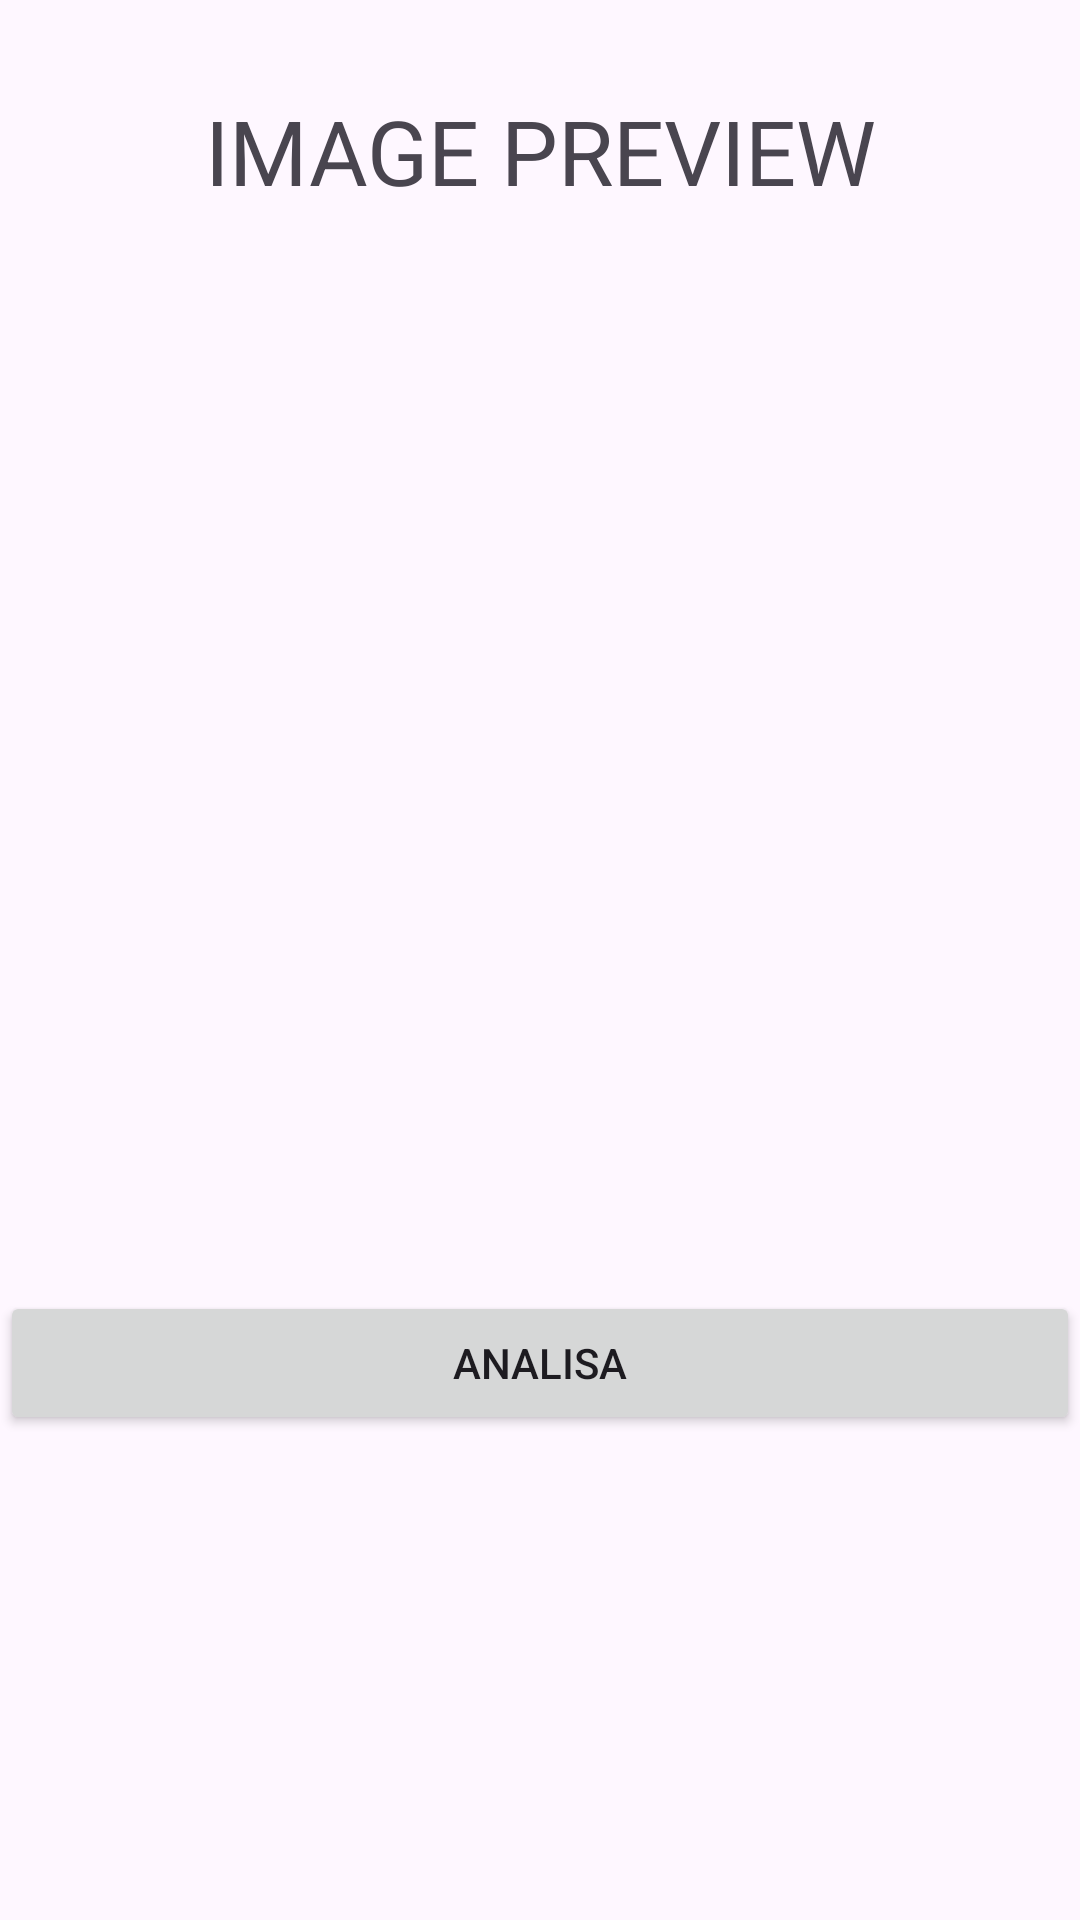

Write the Android layout XML for this screen, with the resource values it uses.
<!-- AndroidManifest.xml: application theme Theme.MyBuah -->
<!-- res/layout/activity_predict.xml -->
<?xml version="1.0" encoding="utf-8"?>
<androidx.constraintlayout.widget.ConstraintLayout xmlns:android="http://schemas.android.com/apk/res/android"
    xmlns:app="http://schemas.android.com/apk/res-auto"
    xmlns:tools="http://schemas.android.com/tools"
    android:id="@+id/main"
    android:layout_width="match_parent"
    android:layout_height="match_parent"
    tools:context=".PredictActivity"
    tools:ignore="MissingConstraints" >

    <TextView
        android:id="@+id/preview"
        android:layout_width="match_parent"
        android:layout_height="wrap_content"
        android:paddingTop="30dp"
        android:paddingBottom="30dp"
        android:text="@string/preview"
        android:gravity="center"
        android:textSize="30dp"/>

    <ImageView
        android:id="@+id/image_preview"
        android:layout_width="300dp"
        android:layout_height="300dp"
        tools:layout_editor_absoluteX="55dp"
        tools:layout_editor_absoluteY="61dp"
        app:layout_constraintTop_toBottomOf="@id/preview"
        android:src="@drawable/ic_launcher_background"/>

    <Button
        android:layout_marginTop="30dp"
        android:layout_width="match_parent"
        android:layout_height="wrap_content"
        app:layout_constraintTop_toBottomOf="@id/image_preview"
        android:text="@string/predict"
        />

</androidx.constraintlayout.widget.ConstraintLayout>
<!-- resources referenced by this layout -->
<resources>
  <string name="predict">ANALISA</string>
  <string name="preview">IMAGE PREVIEW</string>
  <style name="Theme.MyBuah" parent="Base.Theme.MyBuah" />
  <style name="Base.Theme.MyBuah" parent="Theme.Material3.DayNight.NoActionBar">
          
          
      </style>
</resources>
